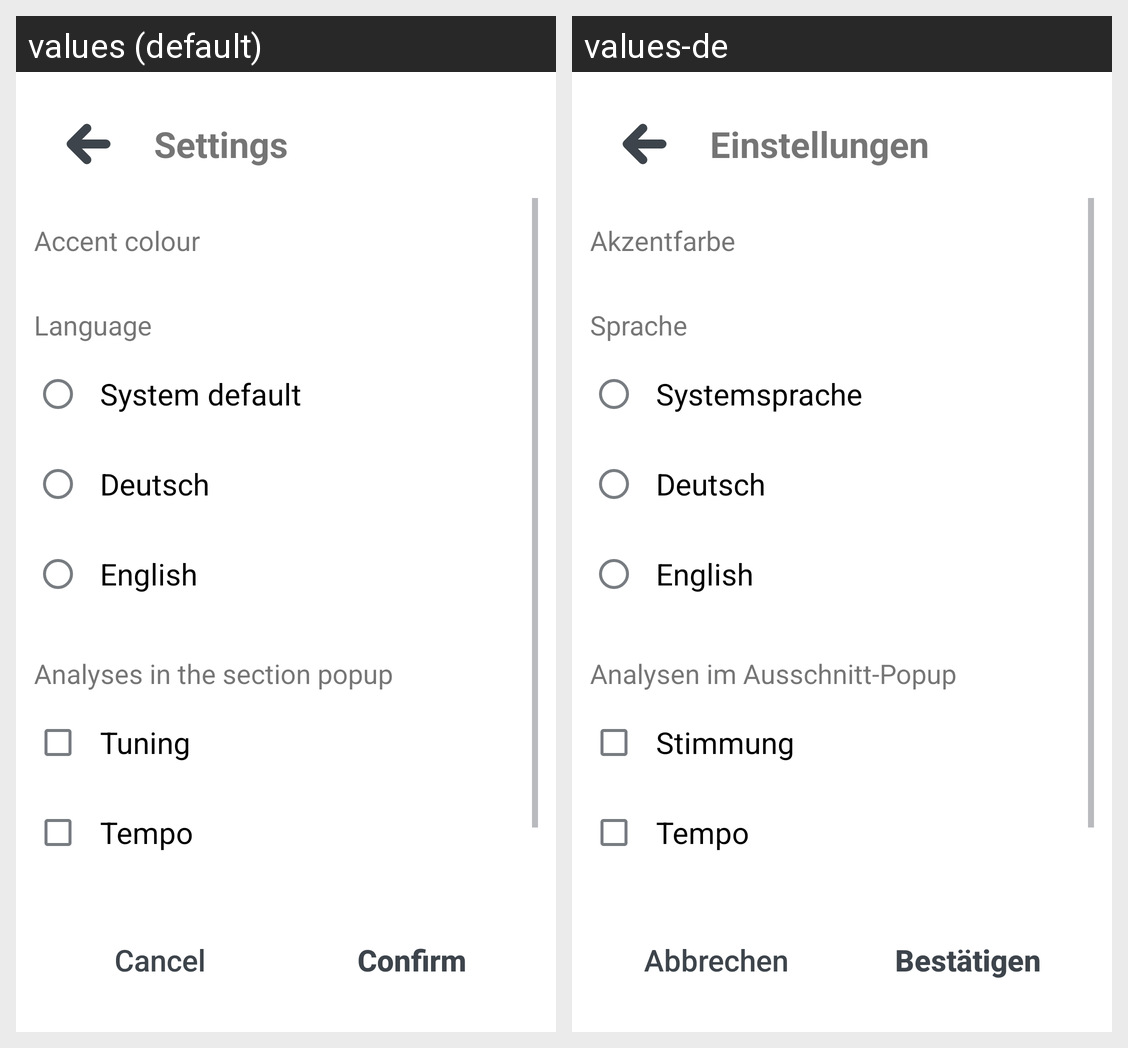

Here is an Android app screen in its default locale and in the app's own translations. Write out the translated-string differences for the strings that appear on this screen.
Android screen res/layout/activity_settings.xml rendered under 2 locales, left to right: values (default), values-de. Device: Nexus 5 (rendered at 1080×1920; each locale shown at half size, 540×960, under a caption strip naming it); theme Theme.App.
Strings drawn on this screen, with the default value and each locale's value (text and hints the layout hard-codes, and strings that could not be matched under every locale, appear in the picture but are not listed):

settings
  values: Settings
  values-de: Einstellungen

accent_color
  values: Accent colour
  values-de: Akzentfarbe

language
  values: Language
  values-de: Sprache

language_system
  values: System default
  values-de: Systemsprache

language_de
  values: Deutsch
  values-de: Deutsch  [not translated; the default value is used]

language_en
  values: English
  values-de: English  [not translated; the default value is used]

analyses
  values: Analyses in the section popup
  values-de: Analysen im Ausschnitt-Popup

an_tuning
  values: Tuning
  values-de: Stimmung

an_tempo
  values: Tempo
  values-de: Tempo

cancel
  values: Cancel
  values-de: Abbrechen

confirm
  values: Confirm
  values-de: Bestätigen
